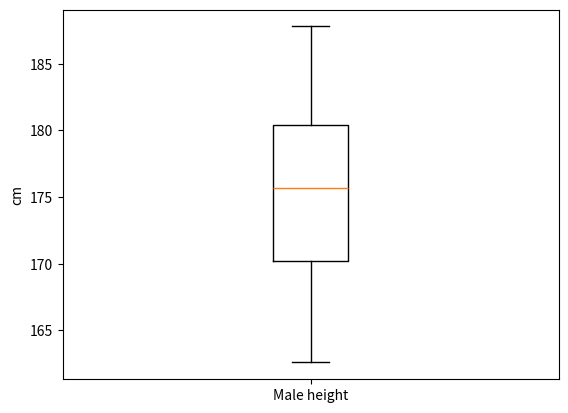

This chart was generated by the following Python code:

import matplotlib.pyplot as plt

fig, ax = plt.subplots()
boxes = [
    {
        'label' : "Male height",
        'whislo': 162.6,    # Bottom whisker position
        'q1'    : 170.2,    # First quartile (25th percentile)
        'med'   : 175.7,    # Median         (50th percentile)
        'q3'    : 180.4,    # Third quartile (75th percentile)
        'whishi': 187.8,    # Top whisker position
        'fliers': [100, 200]        # Outliers
    }
]
ax.bxp(boxes, showfliers=False)
ax.set_ylabel("cm")
plt.show()